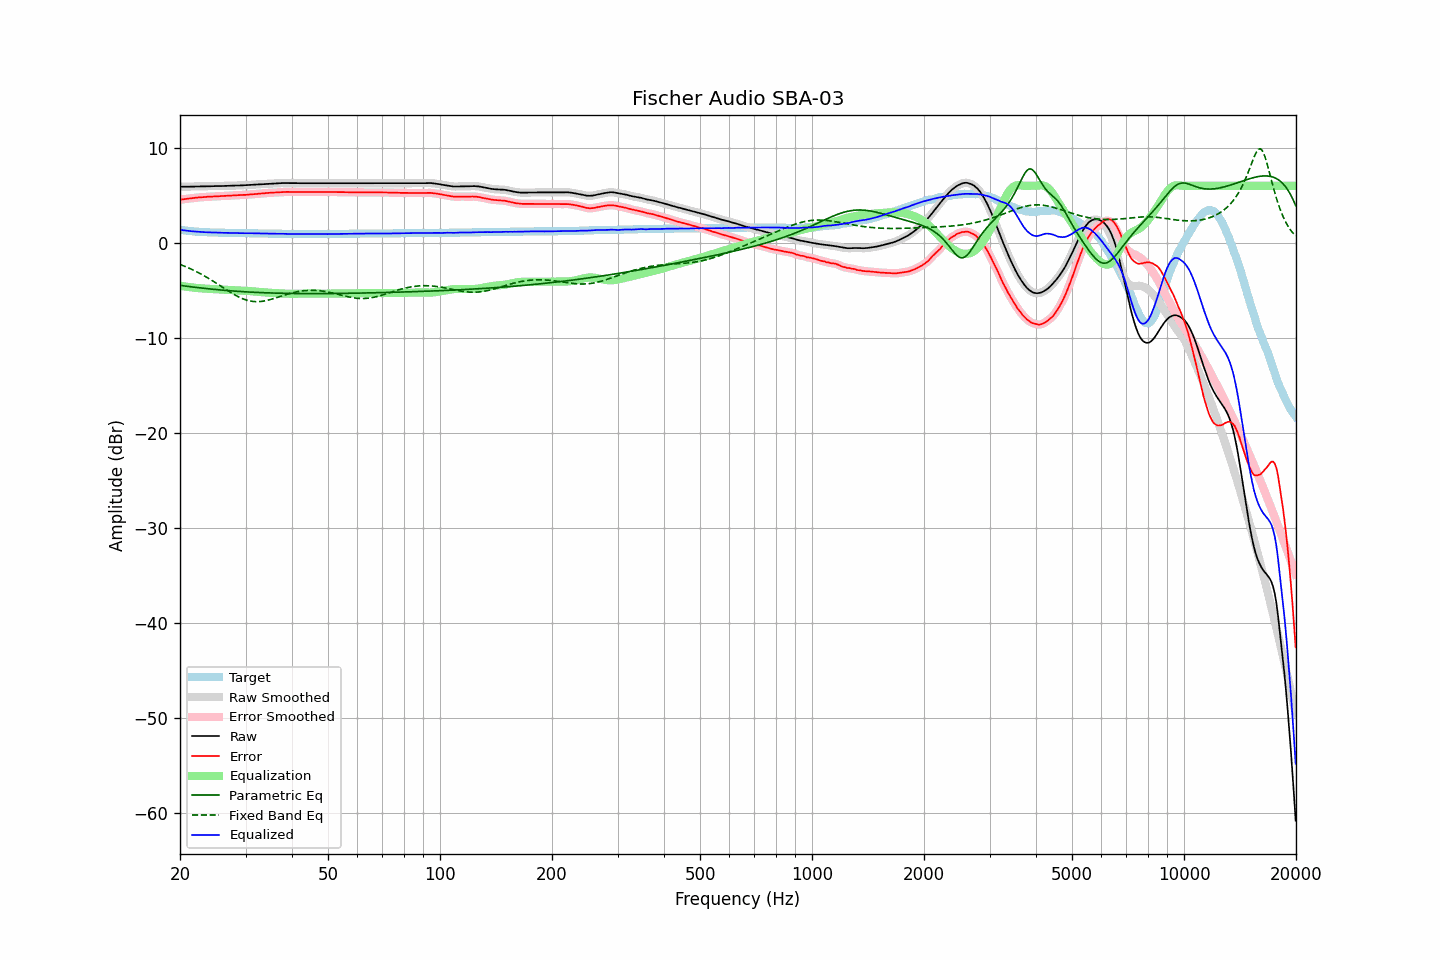

The file beside this chart, header and first rows:
frequency, raw, error, smoothed, error_smoothed, equalization, parametric_eq, fixed_band_eq, equalized_raw, equalized_smoothed, target
20.00, 5.89, 4.52, 5.89, 4.52, -4.52, -4.48, -2.28, 1.37, 1.37, 1.37
20.20, 5.89, 4.55, 5.90, 4.55, -4.55, -4.50, -2.34, 1.34, 1.35, 1.34
20.40, 5.89, 4.57, 5.90, 4.58, -4.58, -4.52, -2.41, 1.32, 1.32, 1.32
20.61, 5.90, 4.60, 5.90, 4.60, -4.60, -4.55, -2.48, 1.31, 1.30, 1.30
20.81, 5.90, 4.62, 5.90, 4.62, -4.62, -4.57, -2.55, 1.28, 1.28, 1.28
21.02, 5.90, 4.64, 5.90, 4.64, -4.64, -4.59, -2.62, 1.26, 1.26, 1.26
21.23, 5.90, 4.66, 5.91, 4.66, -4.67, -4.61, -2.69, 1.24, 1.24, 1.24
21.44, 5.90, 4.68, 5.91, 4.69, -4.69, -4.63, -2.77, 1.22, 1.22, 1.22
21.66, 5.91, 4.71, 5.91, 4.71, -4.71, -4.65, -2.85, 1.21, 1.20, 1.20
21.87, 5.91, 4.72, 5.91, 4.73, -4.73, -4.67, -2.93, 1.19, 1.19, 1.19
22.09, 5.91, 4.74, 5.92, 4.74, -4.74, -4.69, -3.02, 1.17, 1.18, 1.17
22.31, 5.92, 4.76, 5.92, 4.76, -4.76, -4.71, -3.10, 1.16, 1.16, 1.16
22.54, 5.92, 4.77, 5.93, 4.78, -4.78, -4.73, -3.19, 1.15, 1.15, 1.15
22.76, 5.93, 4.79, 5.93, 4.79, -4.79, -4.75, -3.28, 1.14, 1.14, 1.14
22.99, 5.93, 4.80, 5.93, 4.80, -4.80, -4.77, -3.37, 1.13, 1.13, 1.13
23.22, 5.93, 4.81, 5.94, 4.82, -4.81, -4.79, -3.47, 1.12, 1.12, 1.12
23.45, 5.93, 4.82, 5.94, 4.83, -4.83, -4.81, -3.56, 1.11, 1.11, 1.11
23.69, 5.94, 4.84, 5.94, 4.84, -4.84, -4.83, -3.66, 1.11, 1.10, 1.10
23.92, 5.94, 4.84, 5.94, 4.85, -4.85, -4.84, -3.76, 1.10, 1.10, 1.10
24.16, 5.94, 4.85, 5.95, 4.85, -4.86, -4.86, -3.87, 1.09, 1.09, 1.09
24.40, 5.95, 4.86, 5.95, 4.86, -4.86, -4.88, -3.97, 1.09, 1.09, 1.09
24.65, 5.95, 4.87, 5.96, 4.87, -4.87, -4.90, -4.08, 1.08, 1.08, 1.08
24.89, 5.96, 4.88, 5.96, 4.88, -4.88, -4.91, -4.19, 1.08, 1.08, 1.08
25.14, 5.96, 4.89, 5.96, 4.89, -4.89, -4.93, -4.29, 1.07, 1.07, 1.07
25.39, 5.96, 4.89, 5.97, 4.90, -4.90, -4.94, -4.40, 1.07, 1.07, 1.07
25.65, 5.97, 4.91, 5.97, 4.91, -4.91, -4.96, -4.51, 1.07, 1.06, 1.06
25.91, 5.97, 4.91, 5.97, 4.91, -4.92, -4.97, -4.62, 1.06, 1.06, 1.06
26.16, 5.97, 4.92, 5.98, 4.92, -4.92, -4.99, -4.73, 1.05, 1.05, 1.05
26.43, 5.98, 4.93, 5.98, 4.93, -4.93, -5.00, -4.84, 1.05, 1.05, 1.05
26.69, 5.98, 4.94, 5.99, 4.94, -4.94, -5.02, -4.95, 1.04, 1.04, 1.04
26.96, 5.99, 4.95, 5.99, 4.95, -4.95, -5.03, -5.06, 1.04, 1.04, 1.04
27.23, 5.99, 4.95, 6.00, 4.96, -4.96, -5.04, -5.17, 1.03, 1.04, 1.04
27.50, 6.00, 4.97, 6.00, 4.97, -4.97, -5.06, -5.27, 1.03, 1.03, 1.03
27.77, 6.01, 4.98, 6.01, 4.98, -4.98, -5.07, -5.37, 1.03, 1.03, 1.03
28.05, 6.01, 4.99, 6.02, 4.99, -4.99, -5.08, -5.47, 1.02, 1.03, 1.02
28.33, 6.02, 5.00, 6.02, 5.00, -5.00, -5.09, -5.56, 1.03, 1.02, 1.02
28.62, 6.02, 5.00, 6.03, 5.01, -5.01, -5.11, -5.65, 1.02, 1.02, 1.02
28.90, 6.03, 5.02, 6.03, 5.02, -5.02, -5.12, -5.73, 1.02, 1.02, 1.01
29.19, 6.03, 5.02, 6.04, 5.03, -5.02, -5.13, -5.81, 1.01, 1.01, 1.01
29.48, 6.04, 5.03, 6.04, 5.03, -5.03, -5.14, -5.88, 1.01, 1.01, 1.01
29.78, 6.05, 5.04, 6.05, 5.04, -5.04, -5.15, -5.95, 1.01, 1.01, 1.01
30.08, 6.05, 5.04, 6.06, 5.05, -5.05, -5.16, -6.01, 1.00, 1.01, 1.01
30.38, 6.07, 5.06, 6.07, 5.06, -5.06, -5.17, -6.06, 1.01, 1.01, 1.01
30.68, 6.08, 5.08, 6.08, 5.08, -5.08, -5.18, -6.10, 1.01, 1.01, 1.00
30.99, 6.09, 5.09, 6.10, 5.09, -5.09, -5.19, -6.14, 1.01, 1.01, 1.00
31.30, 6.10, 5.10, 6.10, 5.10, -5.10, -5.20, -6.16, 1.00, 1.00, 1.00
31.61, 6.11, 5.11, 6.11, 5.12, -5.12, -5.21, -6.18, 1.00, 1.00, 1.00
31.93, 6.12, 5.13, 6.12, 5.13, -5.13, -5.21, -6.19, 0.99, 0.99, 0.99
32.24, 6.13, 5.14, 6.14, 5.15, -5.15, -5.22, -6.19, 0.99, 0.99, 0.99
32.57, 6.14, 5.16, 6.15, 5.16, -5.16, -5.23, -6.19, 0.98, 0.99, 0.98
32.89, 6.16, 5.18, 6.16, 5.18, -5.18, -5.24, -6.18, 0.99, 0.98, 0.98
33.22, 6.17, 5.19, 6.17, 5.19, -5.19, -5.24, -6.16, 0.98, 0.98, 0.98
33.55, 6.18, 5.20, 6.19, 5.21, -5.21, -5.25, -6.13, 0.98, 0.98, 0.98
33.89, 6.19, 5.22, 6.19, 5.22, -5.22, -5.26, -6.10, 0.97, 0.97, 0.97
34.23, 6.20, 5.23, 6.20, 5.24, -5.24, -5.26, -6.06, 0.97, 0.97, 0.97
34.57, 6.21, 5.25, 6.22, 5.25, -5.25, -5.27, -6.02, 0.97, 0.97, 0.96
34.92, 6.22, 5.26, 6.22, 5.26, -5.26, -5.28, -5.98, 0.97, 0.96, 0.96
35.27, 6.23, 5.27, 6.23, 5.27, -5.27, -5.28, -5.93, 0.96, 0.96, 0.96
35.62, 6.23, 5.27, 6.24, 5.28, -5.28, -5.29, -5.88, 0.95, 0.96, 0.96
35.97, 6.24, 5.29, 6.24, 5.29, -5.29, -5.29, -5.83, 0.95, 0.95, 0.95
... 635 more rows
